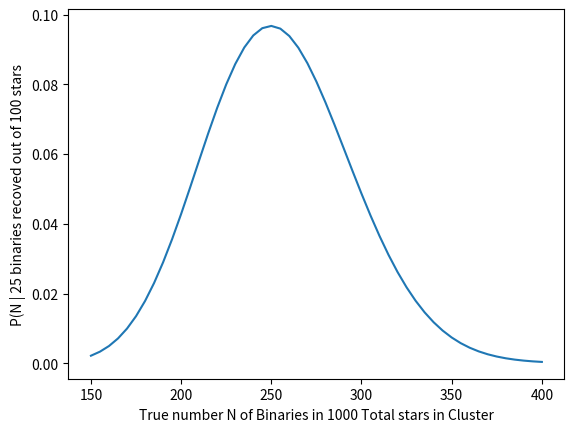

Reproduce this figure in Python.
import numpy as np
#import scipy as sp
from scipy.stats import hypergeom
import matplotlib as mpl
from matplotlib import pyplot as plt
from collections import OrderedDict

N_stars = 1000.
n_trials = 100.


k_recoverd = 25.

true_p = np.arange(150, 401., 5.)

probs = {}

for ii, p in enumerate(true_p):
    rv = hypergeom(N_stars, p, n_trials)
    probs[p] = rv.pmf(k_recoverd)

P = OrderedDict(sorted(probs.items(), key=lambda t: t[0]))

fig = plt.figure()
ax = fig.add_subplot(111)
ax.plot(P.keys(), P.values())

ax.set_xlabel('True number N of Binaries in 1000 Total stars in Cluster')
ax.set_ylabel('P(N | 25 binaries recoved out of 100 stars')

plt.savefig('Example_BF_hypergeom.png', format='png')

